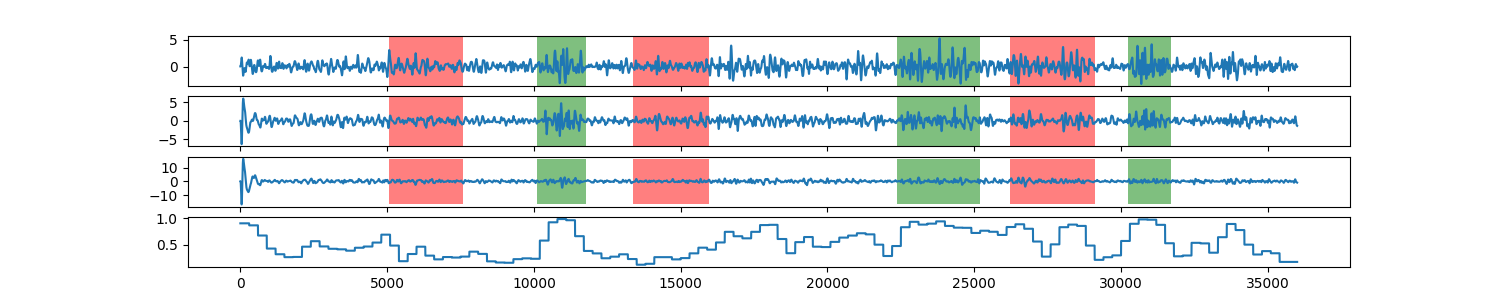

The file beside this chart, header and first rows:
0, 0.905606700445
1, 0.9056
2, 0.9056
3, 0.9056
4, 0.9056
5, 0.9056
6, 0.9056
7, 0.9056
8, 0.9056
9, 0.9056
10, 0.9056
11, 0.9056
12, 0.9056
13, 0.9056
14, 0.9056
15, 0.9056
16, 0.9056
17, 0.9056
18, 0.9056
19, 0.9056
20, 0.9056
21, 0.9056
22, 0.9056
23, 0.9056
24, 0.9056
25, 0.9056
26, 0.9056
27, 0.9056
28, 0.9056
29, 0.9056
30, 0.9056
31, 0.9056
32, 0.9056
33, 0.9056
34, 0.9056
35, 0.9056
36, 0.9056
37, 0.9056
38, 0.9056
39, 0.9056
40, 0.9056
41, 0.9056
42, 0.9056
43, 0.9056
44, 0.9056
45, 0.9056
46, 0.9056
47, 0.9056
48, 0.9056
49, 0.9056
50, 0.9056
51, 0.9056
52, 0.9056
53, 0.9056
54, 0.9056
55, 0.9056
56, 0.9056
57, 0.9056
58, 0.9056
59, 0.9056
60, 0.9056
... 35,939 more rows
